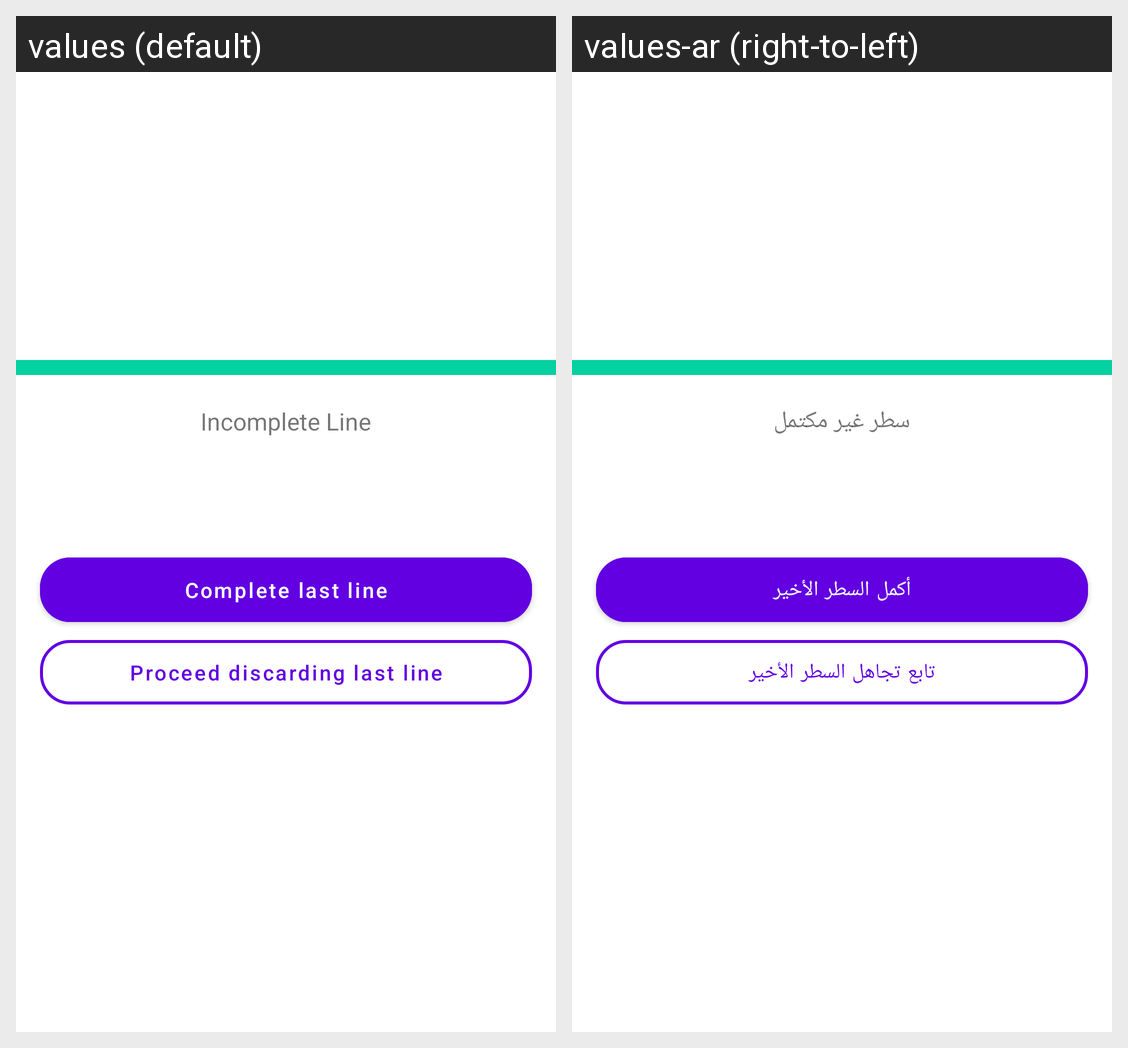

For this localized Android screen grid, give each drawn string resource with its value in every locale shown.
Android screen res/layout/sheet_boom_incomplete_line.xml rendered under 2 locales, left to right: values (default), values-ar (right-to-left). Device: Nexus 5 (rendered at 1080×1920; each locale shown at half size, 540×960, under a caption strip naming it); theme Theme.BoomLotto.
Strings drawn on this screen, with the default value and each locale's value (text and hints the layout hard-codes, and strings that could not be matched under every locale, appear in the picture but are not listed):

incomplete_line
  values: Incomplete Line
  values-ar: سطر غير مكتمل

complete_last_line
  values: Complete last line
  values-ar: أكمل السطر الأخير

proceed_discarding_last_line
  values: Proceed discarding last line
  values-ar: تابع تجاهل السطر الأخير
